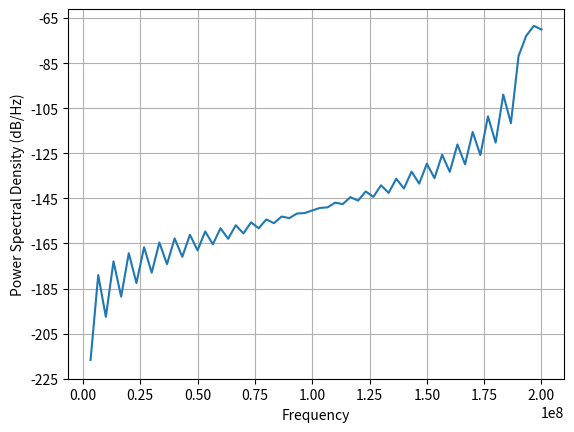
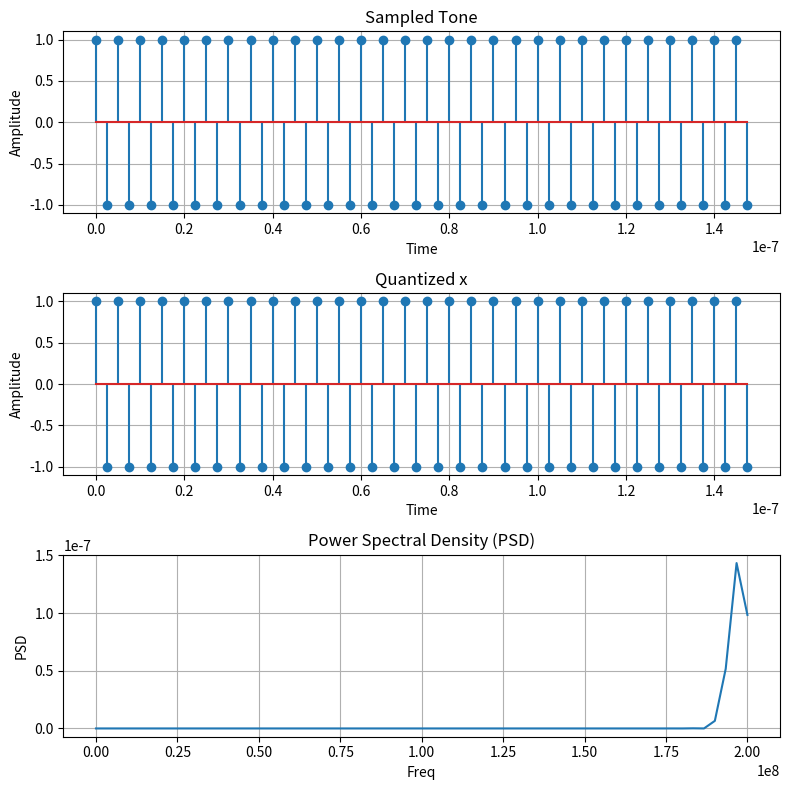

Python code for these plots, in order:
import numpy as np
import matplotlib.pyplot as plt


freq = 200e6
#for Part A
fs= 400e6

res_bits = 12
quan_levels = 2**12

no_period = 30
# no_period = 100

t = np.arange(0,no_period/freq,1/fs)
x = np.cos(2*np.pi*freq*t)

quan_x= np.round(x*(quan_levels/2))/(quan_levels/2)
psd,frequency_fft = plt.psd(quan_x, len(quan_x),fs, pad_to=2*len(quan_x))
#For Part A
# psd_max = np.sum(psd[len(psd)-4:len(psd)])
#For Part B
psd_max = np.sum(psd[len(psd)-25:len(psd)])

noise_power = np.sum(psd) - psd_max

snr = 10*np.log10(psd_max/noise_power)
print("snr calculated is =",snr)

plt.figure(figsize=(8, 8))


plt.subplot(3, 1, 1)
plt.stem(t, x)
plt.title('Sampled Tone')
plt.xlabel('Time')
plt.ylabel('Amplitude')
plt.grid(True)

plt.subplot(3, 1, 2)
plt.stem(t, quan_x)
plt.title('Quantized x')
plt.xlabel('Time')
plt.ylabel('Amplitude')
plt.grid(True)

plt.subplot(3, 1, 3)
plt.plot(frequency_fft, psd)
plt.title('Power Spectral Density (PSD)')
plt.xlabel('Freq')
plt.ylabel('PSD')
plt.grid(True)

plt.tight_layout()
plt.show()